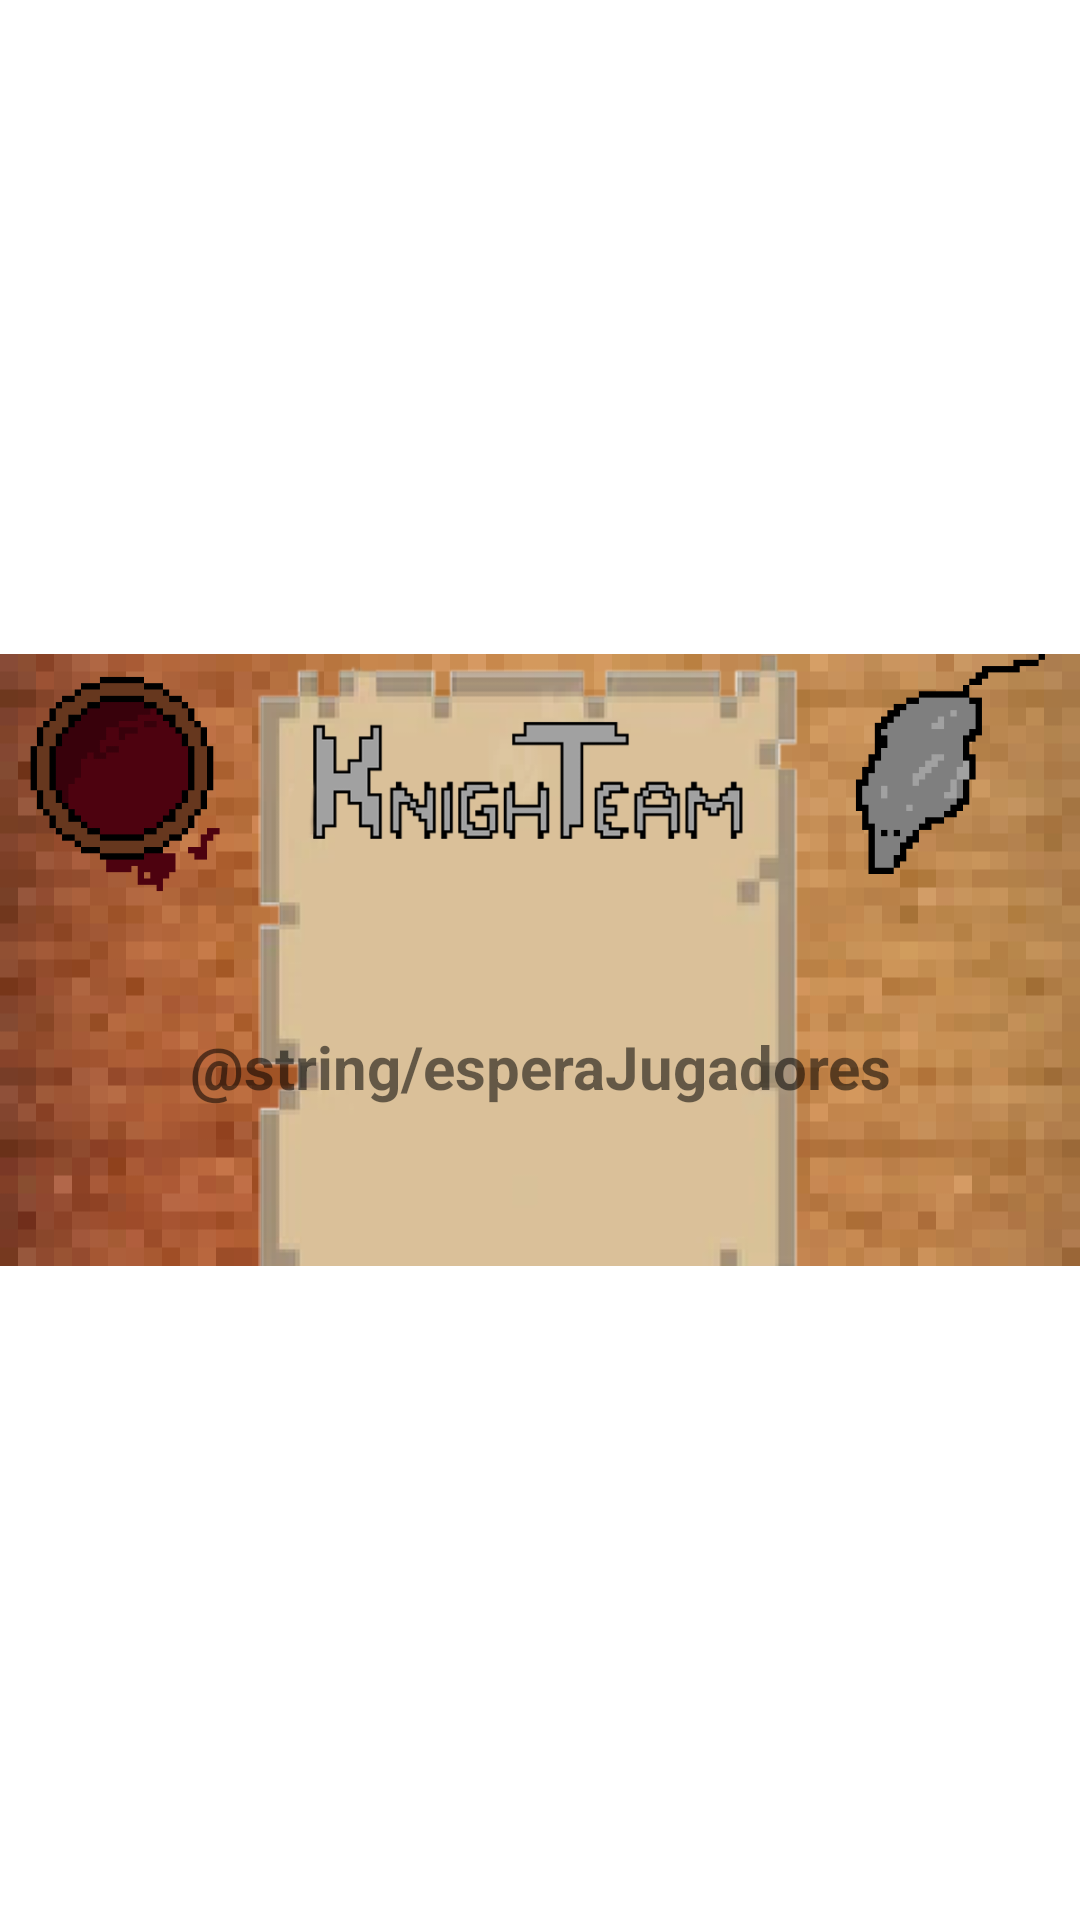

Here is an Android app screen rendered from its layout file. Give the layout XML and the strings, colors and styles it references.
<!-- AndroidManifest.xml: application theme Theme.JustaJuan -->
<!-- res/layout/activity_espera_login.xml -->
<?xml version="1.0" encoding="utf-8"?>
<FrameLayout xmlns:android="http://schemas.android.com/apk/res/android"
    xmlns:app="http://schemas.android.com/apk/res-auto"
    xmlns:tools="http://schemas.android.com/tools"
    android:layout_width="match_parent"
    android:layout_height="match_parent"
    tools:context=".EsperaLoginActivity">

    <ImageView
        android:id="@+id/imageView"
        android:layout_width="match_parent"
        android:layout_height="461dp"
        android:layout_gravity="center"
        app:srcCompat="@drawable/fondoinicioapp" />

    <LinearLayout
        android:layout_width="wrap_content"
        android:layout_height="wrap_content"
        android:layout_gravity="center"
        android:layout_marginTop="5dp"
        android:orientation="vertical">

        <TextView
            android:id="@+id/salaCreada"
            android:layout_width="250dp"
            android:layout_height="61dp"
            android:gravity="center"
            android:fontFamily="sans-serif"
            android:textSize="20sp"
            android:textStyle="bold" />

        <TextView
            android:id="@+id/esperaJugadores"
            android:layout_width="250dp"
            android:layout_height="61dp"
            android:gravity="center"
            android:fontFamily="sans-serif"
            android:text="@string/esperaJugadores"
            android:textSize="20sp"
            android:textStyle="bold" />


    </LinearLayout>

</FrameLayout>
<!-- resources referenced by this layout -->
<resources>
  <!-- drawable fondoinicioapp: png bitmap (drawable, 61754 bytes) -->
  <style name="Theme.JustaJuan" parent="Theme.MaterialComponents.DayNight.DarkActionBar">
          
          <item name="colorOnPrimary">@color/black</item>
          <item name="android:textColorPrimary">@color/black</item>
          <item name="android:buttonTint">@color/black</item>
          
          <item name="colorSecondary">@color/teal_200</item>
          <item name="colorSecondaryVariant">@color/teal_700</item>
          <item name="colorOnSecondary">@color/black</item>
          
          <item name="android:statusBarColor">?attr/colorPrimaryVariant</item>
          
      </style>
  <color name="black">#FF000000</color>
  <color name="teal_200">#FF03DAC5</color>
  <color name="teal_700">#FF018786</color>
</resources>
